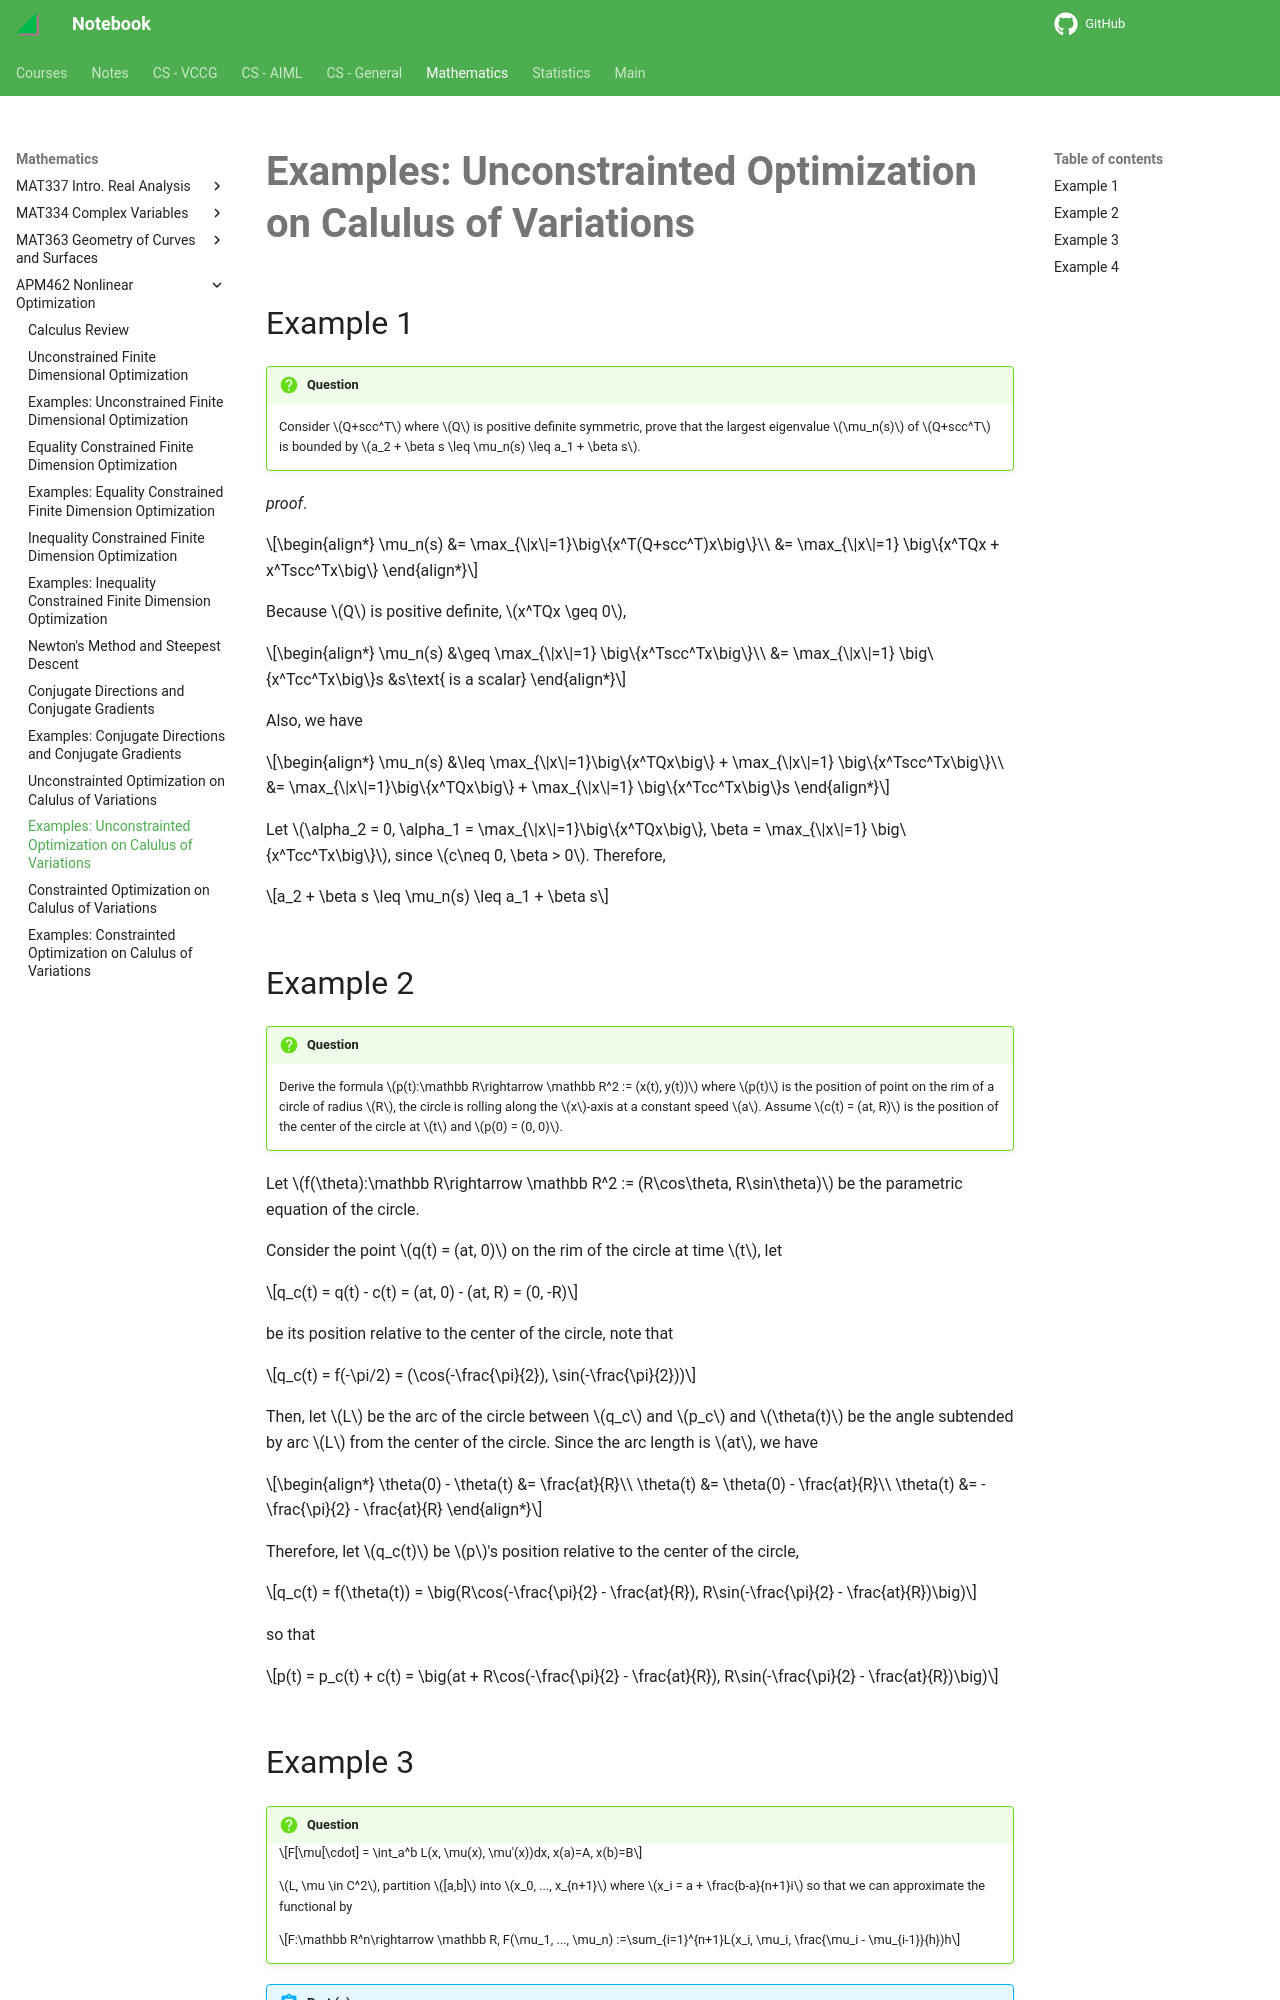

repository: haoda-li/notebook · page: math/apm462/uo_functional_q.html · generator: mkdocs

# Examples: Unconstrainted Optimization on Calulus of Variations

## Example 1

!!!question

    Consider $Q+scc^T$ where $Q$ is positive definite symmetric, prove that the largest eigenvalue $\mu_n(s)$ of $Q+scc^T$ is bounded by $a_2 + \beta s \leq \mu_n(s) \leq a_1 + \beta s$.

_proof_. 

\begin{align*}
\mu_n(s) &= \max_{\|x\|=1}\big\{x^T(Q+scc^T)x\big\}\\
&= \max_{\|x\|=1} \big\{x^TQx + x^Tscc^Tx\big\}
\end{align*}

Because $Q$ is positive definite, $x^TQx \geq 0$, 

\begin{align*}
\mu_n(s) &\geq \max_{\|x\|=1} \big\{x^Tscc^Tx\big\}\\
&= \max_{\|x\|=1} \big\{x^Tcc^Tx\big\}s &s\text{ is a scalar}
\end{align*}

Also, we have 

\begin{align*}
\mu_n(s) &\leq \max_{\|x\|=1}\big\{x^TQx\big\} + \max_{\|x\|=1} \big\{x^Tscc^Tx\big\}\\
&= \max_{\|x\|=1}\big\{x^TQx\big\} + \max_{\|x\|=1} \big\{x^Tcc^Tx\big\}s
\end{align*}

Let $\alpha_2 = 0, \alpha_1 = \max_{\|x\|=1}\big\{x^TQx\big\}, \beta = \max_{\|x\|=1} \big\{x^Tcc^Tx\big\}$, since $c\neq 0, \beta > 0$. Therefore, 

$$a_2 + \beta s \leq \mu_n(s) \leq a_1 + \beta s$$


## Example 2
!!!question

    Derive the formula $p(t):\mathbb R\rightarrow \mathbb R^2 := (x(t), y(t))$ where $p(t)$ is the position of point on the rim of a circle of radius $R$, the circle is rolling along the $x$-axis at a constant speed $a$. Assume $c(t) = (at, R)$ is the position of the center of the circle at $t$ and $p(0) = (0, 0)$.

Let $f(\theta):\mathbb R\rightarrow \mathbb R^2 := (R\cos\theta, R\sin\theta)$ be the parametric equation of the circle.

Consider the point $q(t) = (at, 0)$ on the rim of the circle at time $t$, let 

$$q_c(t) = q(t) - c(t) = (at, 0) - (at, R) = (0, -R)$$

be its position relative to the center of the circle, note that 

$$q_c(t) = f(-\pi/2) = (\cos(-\frac{\pi}{2}), \sin(-\frac{\pi}{2}))$$

Then, let $L$ be the arc of the circle between $q_c$ and $p_c$ and $\theta(t)$ be the angle subtended by arc $L$ from the center of the circle. Since the arc length is $at$, we have

\begin{align*}
\theta(0) - \theta(t) &= \frac{at}{R}\\
\theta(t) &= \theta(0) - \frac{at}{R}\\
\theta(t) &= -\frac{\pi}{2} - \frac{at}{R}
\end{align*}

Therefore, let $q_c(t)$ be $p$'s position relative to the center of the circle, 

$$q_c(t) = f(\theta(t)) = \big(R\cos(-\frac{\pi}{2} - \frac{at}{R}), R\sin(-\frac{\pi}{2} - \frac{at}{R})\big)$$

so that 

$$p(t) = p_c(t) + c(t) = \big(at + R\cos(-\frac{\pi}{2} - \frac{at}{R}), R\sin(-\frac{\pi}{2} - \frac{at}{R})\big)$$
